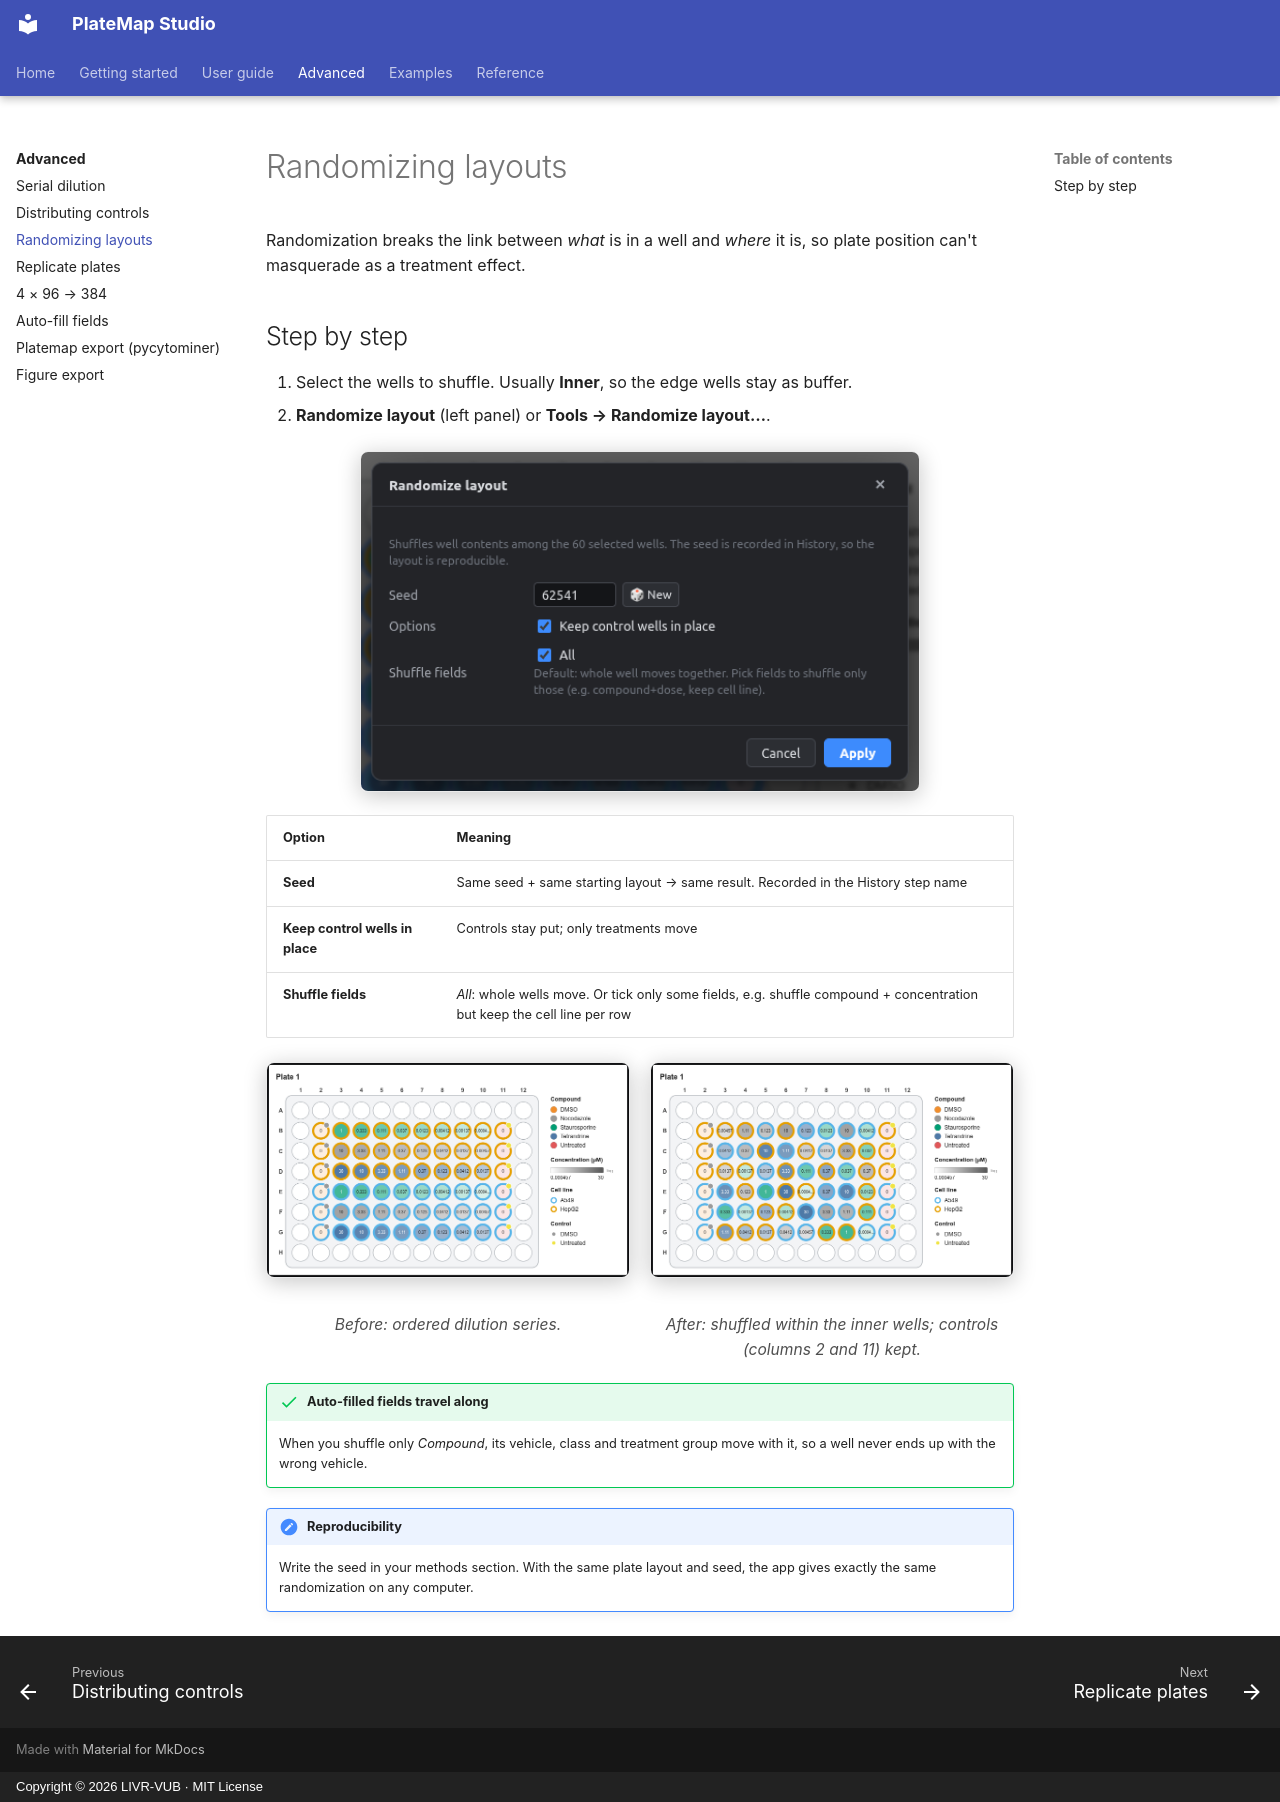

repository: LIVR-VUB/Platemap-studio · page: advanced/randomization/index.html · generator: mkdocs · copyright: Copyright © 2026 LIVR-VUB · MIT License

# Randomizing layouts

Randomization breaks the link between *what* is in a well and *where* it is, so plate position can't masquerade as a treatment effect.

## Step by step

1. Select the wells to shuffle. Usually **Inner**, so the edge wells stay as buffer.
2. **Randomize layout** (left panel) or **Tools → Randomize layout…**.

<figure markdown="span">
  ![Randomize dialog](../assets/screens/randomize-dialog.png){ .shot width="560" }
</figure>

| Option | Meaning |
|---|---|
| **Seed** | Same seed + same starting layout → same result. Recorded in the History step name |
| **Keep control wells in place** | Controls stay put; only treatments move |
| **Shuffle fields** | *All*: whole wells move. Or tick only some fields, e.g. shuffle compound + concentration but keep the cell line per row |

<div class="side-by-side" markdown>

<figure markdown="span">
  ![Before](../assets/screens/randomize-before.png){ .shot }
  <figcaption>Before: ordered dilution series.</figcaption>
</figure>

<figure markdown="span">
  ![After](../assets/screens/randomize-after.png){ .shot }
  <figcaption>After: shuffled within the inner wells; controls (columns 2 and 11) kept.</figcaption>
</figure>

</div>

!!! success "Auto-filled fields travel along"
    When you shuffle only *Compound*, its vehicle, class and treatment group move with it, so a well never ends up with the wrong vehicle.

!!! note "Reproducibility"
    Write the seed in your methods section. With the same plate layout and seed, the app gives exactly the same randomization on any computer.
